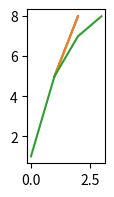

This figure's Python source:
def plot():
    try:
        import matplotlib.pyplot as plt
    except ModuleNotFoundError:
        return

    fig, ax = plt.subplots(figsize=(1, 2))

    plt.plot([1, 2], [5, 8])
    ax.plot([1, 2], [5, 8])
    ax.plot([1, 5, 7, 8])

    plt.show()


plot()
